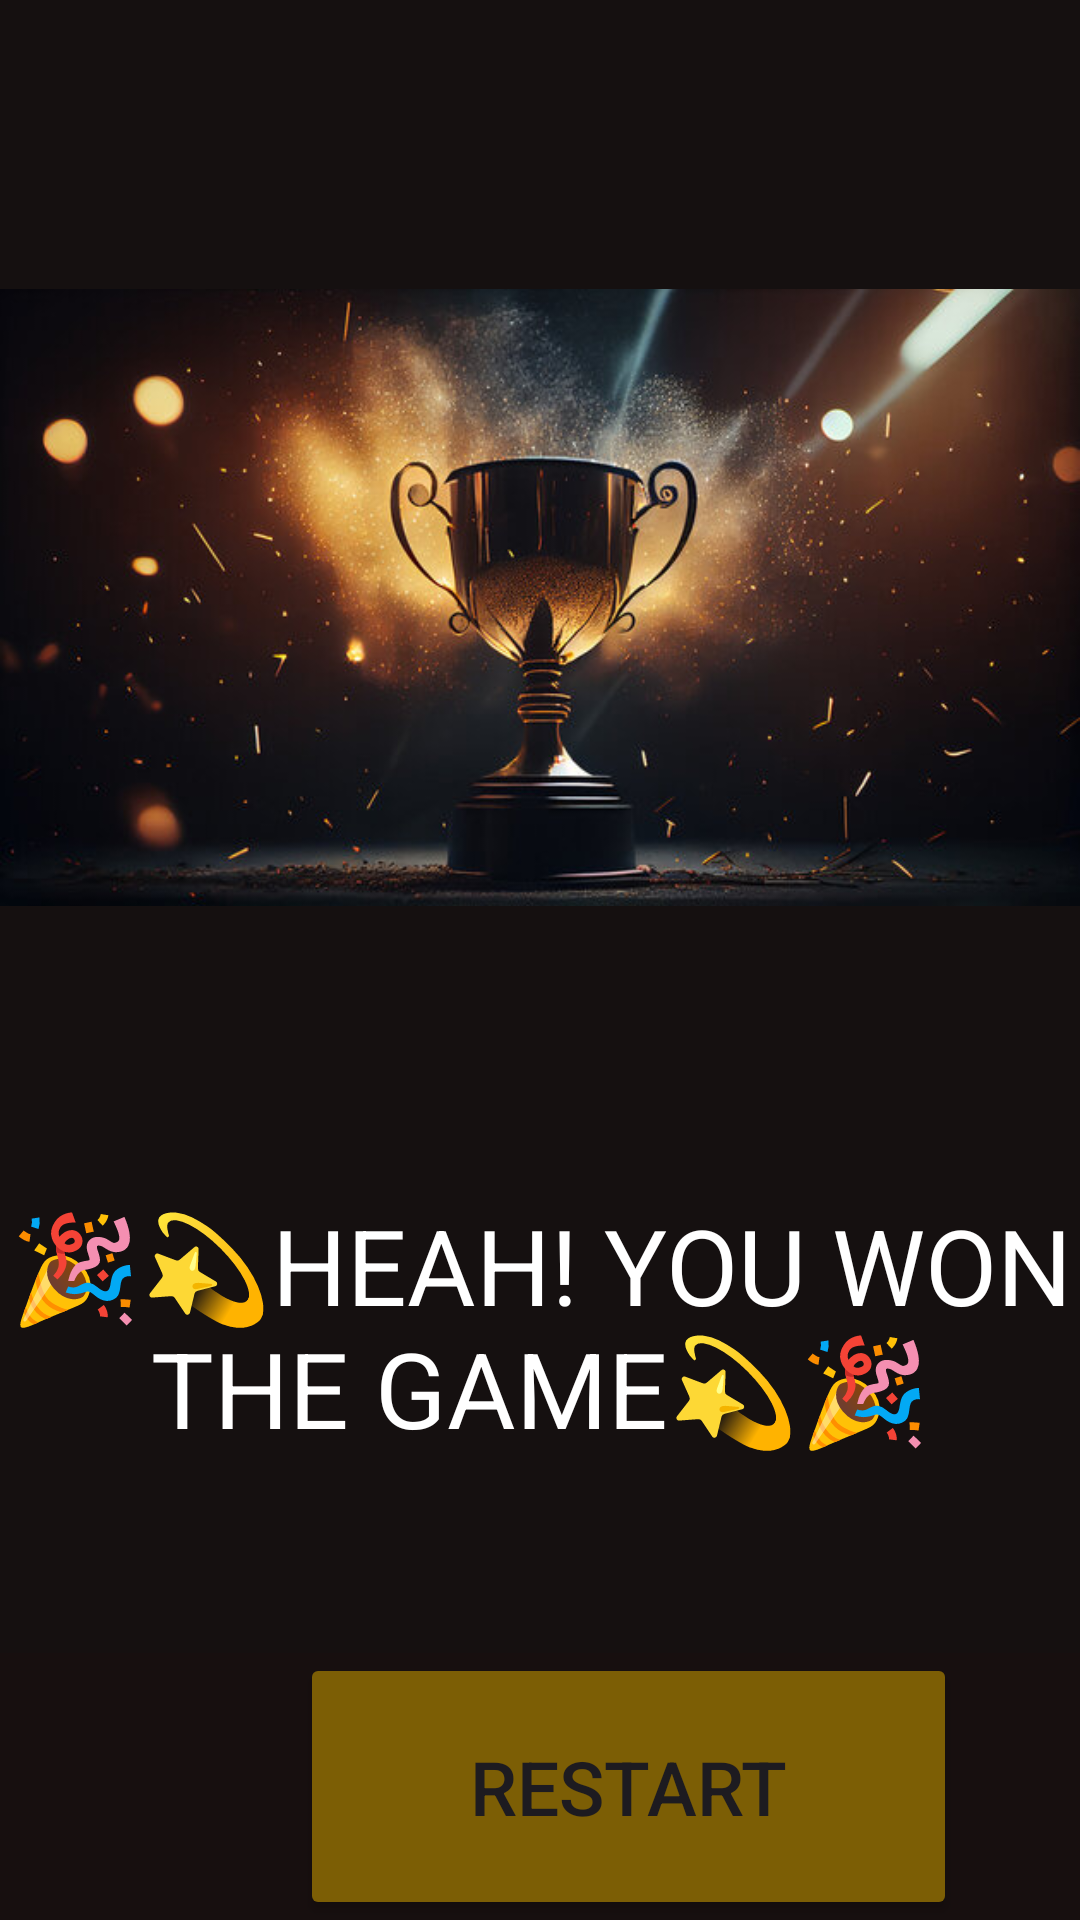

Here is an Android app screen rendered from its layout file. Give the layout XML and the strings, colors and styles it references.
<!-- AndroidManifest.xml: application theme Theme.StonePaperScisor -->
<!-- res/layout/activity_main1.xml -->
<?xml version="1.0" encoding="utf-8"?>
<LinearLayout xmlns:android="http://schemas.android.com/apk/res/android"
    xmlns:app="http://schemas.android.com/apk/res-auto"
    android:layout_width="match_parent"
    android:layout_height="match_parent"
    android:background="#170F0F"
    android:orientation="vertical">


    <ImageView
        android:id="@+id/imageView"
        android:layout_width="wrap_content"
        android:layout_height="350dp"
        android:layout_weight="1"
        android:background="#151010"
        app:srcCompat="@drawable/img_1" />

    <TextView
        android:id="@+id/textView"
        android:layout_width="match_parent"
        android:layout_height="104dp"
        android:layout_weight="1"
        android:background="#151010"
        android:text="🎉💫HEAH! YOU WON THE GAME💫🎉"
        android:textAlignment="center"
        android:textColor="@color/white"
        android:textSize="35dp" />

    <Button
        android:id="@+id/restart"
        android:layout_width="219dp"
        android:layout_height="89dp"
        android:layout_marginStart="100dp"
        android:layout_marginEnd="120dp"
        android:backgroundTint="#7C5E05"
        android:onClick="restart"
        android:text="RESTART"
        android:textSize="25dp" />
</LinearLayout>
<!-- resources referenced by this layout -->
<resources>
  <!-- drawable img_1: png bitmap (drawable, 331934 bytes) -->
  <style name="Theme.StonePaperScisor" parent="Base.Theme.StonePaperScisor" />
  <style name="Base.Theme.StonePaperScisor" parent="Theme.Material3.DayNight.NoActionBar">
          
          
  
      </style>
  <!-- not gathered from this repository: default colours our renderer supplied (Android Studio template values) -->
  <color name="white">#FFFFFFFF</color>
</resources>
